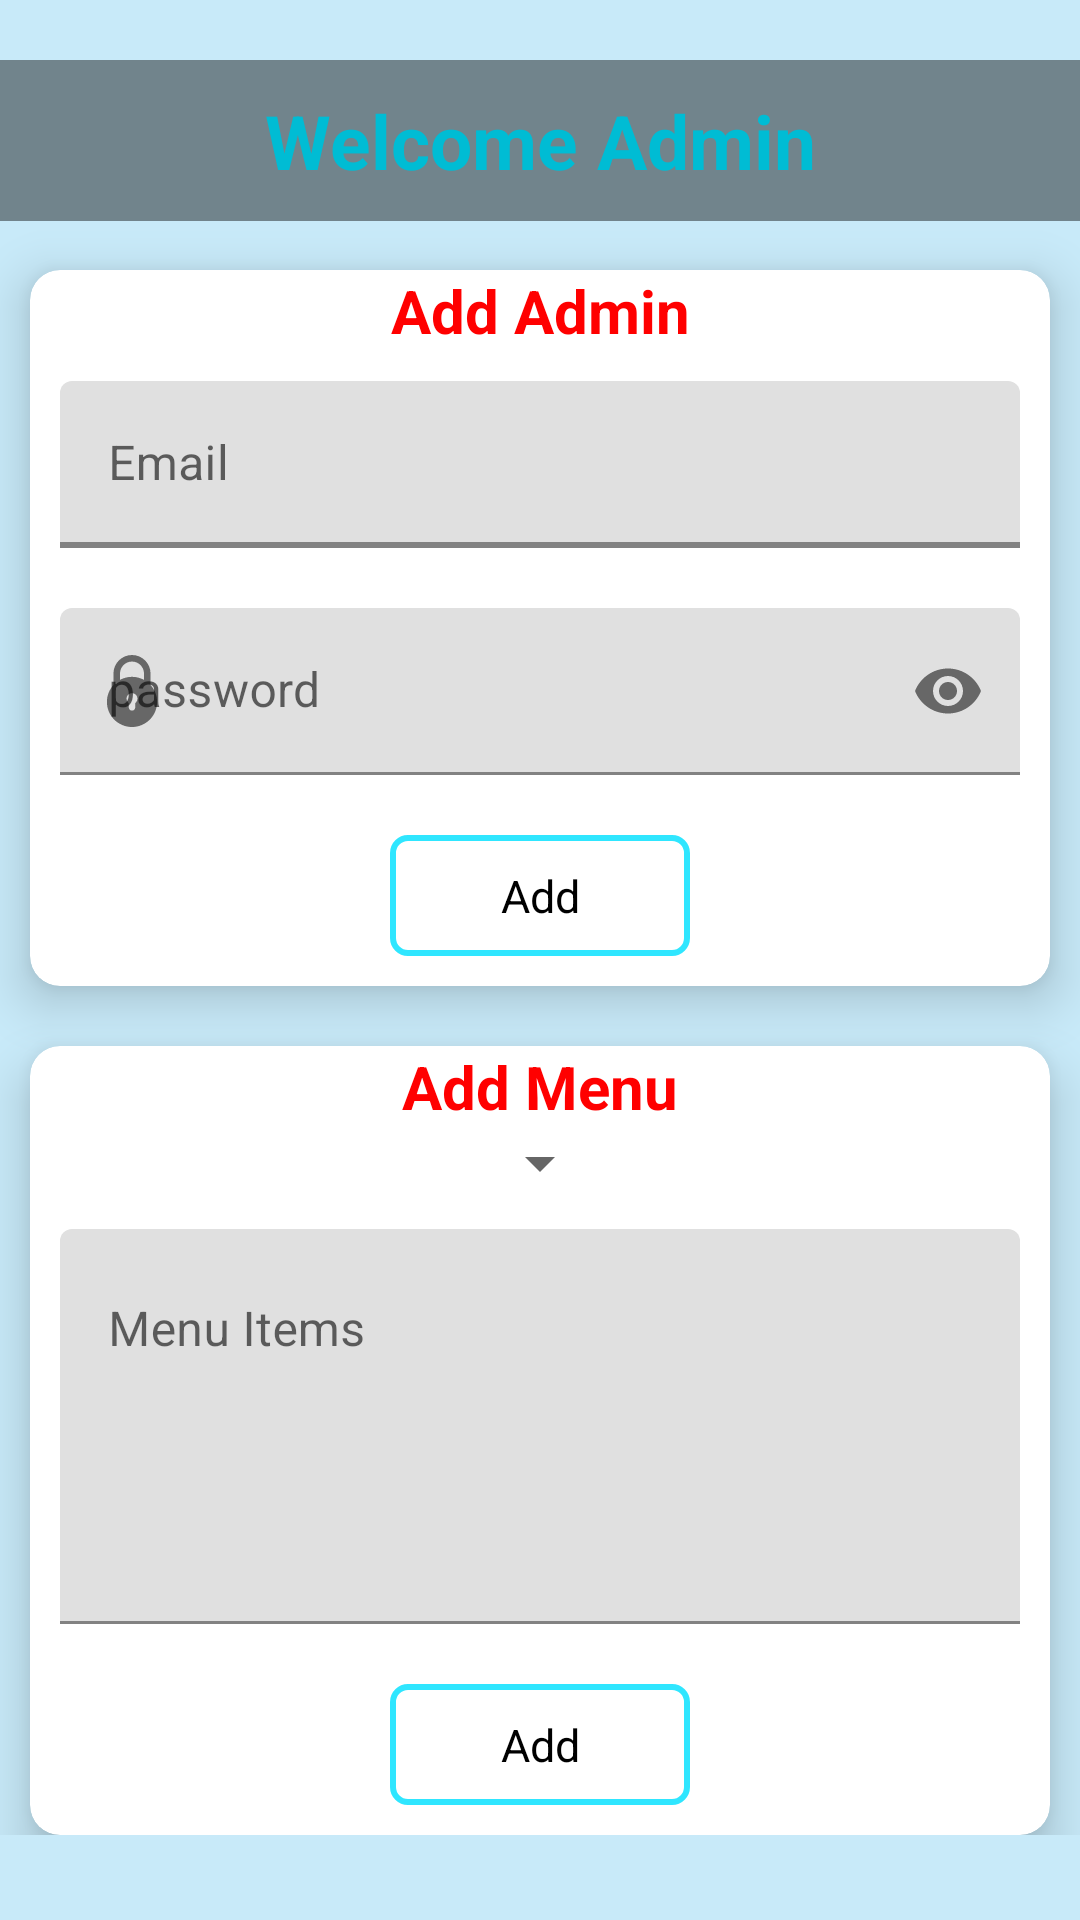

Here is an Android app screen rendered from its layout file. Give the layout XML and the strings, colors and styles it references.
<!-- AndroidManifest.xml: application theme Theme.MyHostelDemo -->
<!-- res/layout/fragment_admin_work_space.xml -->
<?xml version="1.0" encoding="utf-8"?>
<RelativeLayout xmlns:android="http://schemas.android.com/apk/res/android"
    xmlns:tools="http://schemas.android.com/tools"
    android:layout_width="match_parent"
    android:layout_height="match_parent"
    xmlns:app="http://schemas.android.com/apk/res-auto"
    android:background="#3303A9F4"
    android:theme="@style/FeedBack_Theme"
    tools:context=".fragments.AdminWorkSpaceFragment">

    <TextView
        android:layout_width="match_parent"
        android:layout_height="wrap_content"
        android:id="@+id/admin_work_nodata"
        android:text="Please login as admin first"
        android:textColor="@color/red"
        android:textSize="25sp"
        android:textAlignment="center"
        android:textStyle="bold"
        android:layout_centerInParent="true"
        android:visibility="gone"
        />

    <androidx.core.widget.NestedScrollView
        android:layout_width="match_parent"
        android:layout_height="match_parent"
        android:id="@+id/admin_work_scroll"
        >

        <RelativeLayout
            android:layout_width="match_parent"
            android:layout_height="match_parent">

            <TextView
                android:layout_width="match_parent"
                android:layout_height="wrap_content"
                android:id="@+id/admin_work_welcome"
                android:text="Welcome Admin"
                android:textColor="#00BCD4"
                android:textSize="25sp"
                android:textAlignment="center"
                android:textStyle="bold"
                android:layout_alignParentTop="true"
                android:visibility="visible"
                android:layout_marginTop="20dp"
                android:background="#70000000"
                android:padding="10dp"
                />

            <androidx.cardview.widget.CardView
                android:layout_width="match_parent"
                android:layout_height="wrap_content"
                android:id="@+id/admin_work_cardaddadmin"
                app:cardCornerRadius="10dp"
                app:cardElevation="10dp"
                android:layout_marginTop="90dp"
                android:layout_marginLeft="10dp"
                android:layout_marginRight="10dp"
                android:background="@color/white"
                >

                <LinearLayout
                    android:layout_width="match_parent"
                    android:layout_height="wrap_content"
                    android:orientation="vertical">

                    <TextView
                        android:layout_width="match_parent"
                        android:layout_height="wrap_content"
                        android:text="Add Admin"
                        android:textColor="@color/red"
                        android:textSize="20sp"
                        android:textAlignment="center"
                        android:textStyle="bold"
                        />

                    <com.google.android.material.textfield.TextInputLayout
                        android:layout_width="match_parent"
                        android:layout_height="wrap_content"
                        android:hint="Email"
                        app:startIconDrawable="@drawable/create_email"
                        app:endIconMode="clear_text"
                        app:boxBackgroundMode="filled"
                        app:boxStrokeWidth="2dp"
                        app:boxStrokeColor="@color/red"
                        android:enabled="true"
                        android:layout_margin="10dp"
                        style="@style/Widget.MaterialComponents.TextInputLayout.FilledBox"
                        >

                        <EditText
                            android:layout_width="match_parent"
                            android:layout_height="wrap_content"
                            android:id="@+id/admin_work_email"
                            android:inputType="textEmailAddress"
                            />

                    </com.google.android.material.textfield.TextInputLayout>


                    <com.google.android.material.textfield.TextInputLayout
                        android:layout_width="match_parent"
                        android:layout_height="wrap_content"
                        app:endIconMode="password_toggle"
                        app:startIconDrawable="@drawable/paasword"
                        android:hint="password"
                        app:boxBackgroundMode="filled"
                        android:layout_margin="10dp"
                        app:boxStrokeColor="@color/red"
                        style="@style/Widget.MaterialComponents.TextInputLayout.FilledBox"
                        >

                        <EditText
                            android:layout_width="match_parent"
                            android:layout_height="wrap_content"
                            android:id="@+id/admin_work_password"
                            android:inputType="textPassword"
                            />

                    </com.google.android.material.textfield.TextInputLayout>

                    <TextView
                        android:layout_width="100dp"
                        android:layout_height="wrap_content"
                        android:id="@+id/admin_work_addadmin"
                        android:text="Add"
                        android:textSize="15sp"
                        android:textColor="@color/black"
                        android:layout_gravity="center"
                        android:layout_marginTop="10dp"
                        android:layout_marginBottom="10dp"
                        android:padding="10dp"
                        android:textAlignment="center"
                        android:background="@drawable/btn_draweble"
                        android:clickable="true"
                        android:focusable="true"
                        android:foreground="?selectableItemBackground"
                        />

                </LinearLayout>

            </androidx.cardview.widget.CardView>

            <androidx.cardview.widget.CardView
                android:layout_width="match_parent"
                android:layout_height="wrap_content"
                android:id="@+id/admin_work_cardaddmenu"
                app:cardCornerRadius="10dp"
                app:cardElevation="10dp"
                android:layout_marginTop="20dp"
                android:layout_marginLeft="10dp"
                android:layout_marginRight="10dp"
                android:background="@color/white"
                android:layout_below="@id/admin_work_cardaddadmin"
                >

                <LinearLayout
                    android:layout_width="match_parent"
                    android:layout_height="wrap_content"
                    android:orientation="vertical">

                    <TextView
                        android:layout_width="match_parent"
                        android:layout_height="wrap_content"
                        android:text="Add Menu"
                        android:textColor="@color/red"
                        android:textSize="20sp"
                        android:textAlignment="center"
                        android:textStyle="bold"
                        />

                    <Spinner
                        android:layout_width="wrap_content"
                        android:layout_height="wrap_content"
                        android:id="@+id/admin_work_menuspiner"
                        android:textAlignment="center"
                        android:layout_gravity="center_horizontal"
                        />

                    <com.google.android.material.textfield.TextInputLayout
                        android:layout_width="match_parent"
                        android:layout_height="wrap_content"
                        app:endIconMode="clear_text"
                        android:hint="Menu Items"
                        app:boxBackgroundMode="filled"
                        android:layout_margin="10dp"
                        app:boxStrokeColor="@color/red"
                        style="@style/Widget.MaterialComponents.TextInputLayout.FilledBox"
                        >

                        <EditText
                            android:layout_width="match_parent"
                            android:layout_height="wrap_content"
                            android:id="@+id/admin_work_menulist"
                            android:inputType="textMultiLine"
                            android:minLines="5"
                            android:gravity="top|left"
                            />

                    </com.google.android.material.textfield.TextInputLayout>

                    <TextView
                        android:layout_width="100dp"
                        android:layout_height="wrap_content"
                        android:id="@+id/admin_work_addmenu"
                        android:text="Add"
                        android:textSize="15sp"
                        android:textColor="@color/black"
                        android:layout_gravity="center"
                        android:layout_marginTop="10dp"
                        android:layout_marginBottom="10dp"
                        android:padding="10dp"
                        android:textAlignment="center"
                        android:background="@drawable/btn_draweble"
                        android:clickable="true"
                        android:focusable="true"
                        android:foreground="?selectableItemBackground"
                        />

                </LinearLayout>

            </androidx.cardview.widget.CardView>

        </RelativeLayout>

    </androidx.core.widget.NestedScrollView>



</RelativeLayout>
<!-- resources referenced by this layout -->
<resources>
  <color name="black">#FF000000</color>
  <color name="red">#FF0000</color>
  <color name="white">#FFFFFFFF</color>
  <!-- drawable btn_draweble (drawable) -->
  <?xml version="1.0" encoding="utf-8"?>
  <shape xmlns:android="http://schemas.android.com/apk/res/android">
  
      <solid
          android:color="@color/white"/>
  
      <corners
          android:radius="5dp"
          />
  
      <padding
          android:left="10dp"/>
  
      <stroke
          android:color="@color/cyan"
          android:width="2dp"/>
  
  </shape>
  <!-- drawable paasword (drawable) -->
  <vector android:height="24dp" android:viewportHeight="330"
      android:viewportWidth="330" android:width="24dp" xmlns:android="http://schemas.android.com/apk/res/android">
      <path android:fillColor="#FF000000" android:pathData="M165,330c63.41,0 115,-51.59 115,-115c0,-29.77 -11.37,-56.94 -30,-77.38V85c0,-46.87 -38.13,-85 -85,-85S80,38.13 80,85v52.62C61.37,158.06 50,185.23 50,215C50,278.41 101.59,330 165,330zM180,219.99V240c0,8.28 -6.72,15 -15,15s-15,-6.72 -15,-15v-20.01c-6.07,-4.57 -10,-11.82 -10,-19.99c0,-13.78 11.22,-25 25,-25s25,11.22 25,25C190,208.16 186.07,215.42 180,219.99zM110,85c0,-30.33 24.67,-55 55,-55c30.33,0 55,24.67 55,55v29.03C203.65,105.09 184.91,100 165,100c-19.91,0 -38.65,5.09 -55,14.03V85z"/>
  </vector>
  <style name="FeedBack_Theme" parent="Theme.MaterialComponents.Light.NoActionBar.Bridge">
          <item name="windowActionBar">false</item>
          <item name="windowNoTitle">true</item>
      </style>
  <style name="Theme.MyHostelDemo" parent="Theme.AppCompat.DayNight.NoActionBar">
          
          <item name="colorPrimary">@color/cyan</item>
          <item name="colorPrimaryVariant">@color/red</item>
          <item name="colorOnPrimary">@color/cyan</item>
          
          <item name="colorSecondary">@color/teal_200</item>
          <item name="colorSecondaryVariant">@color/teal_700</item>
          <item name="colorOnSecondary">@color/black</item>
          <item name="colorControlActivated">@color/cyan</item>
          <item name="windowActionBar">false</item>
          <item name="windowNoTitle">true</item>
          <item name="android:windowActionBarOverlay">false</item>
          
  
          <item name="android:statusBarColor">@android:color/transparent</item>
          <item name="android:windowTranslucentStatus">true</item>
          <item name="android:windowDrawsSystemBarBackgrounds">true</item>
  
          <item name="textAppearanceTitleLarge">@style/TextAppearance.Material3.TitleLarge</item>
          <item name="textAppearanceTitleMedium">@style/TextAppearance.Material3.TitleMedium</item>
          <item name="textAppearanceTitleSmall">@style/TextAppearance.Material3.TitleSmall</item>
          
      </style>
  <color name="cyan">#D506E1FF</color>
  <color name="teal_200">#FF03DAC5</color>
  <color name="teal_700">#FF018786</color>
</resources>
